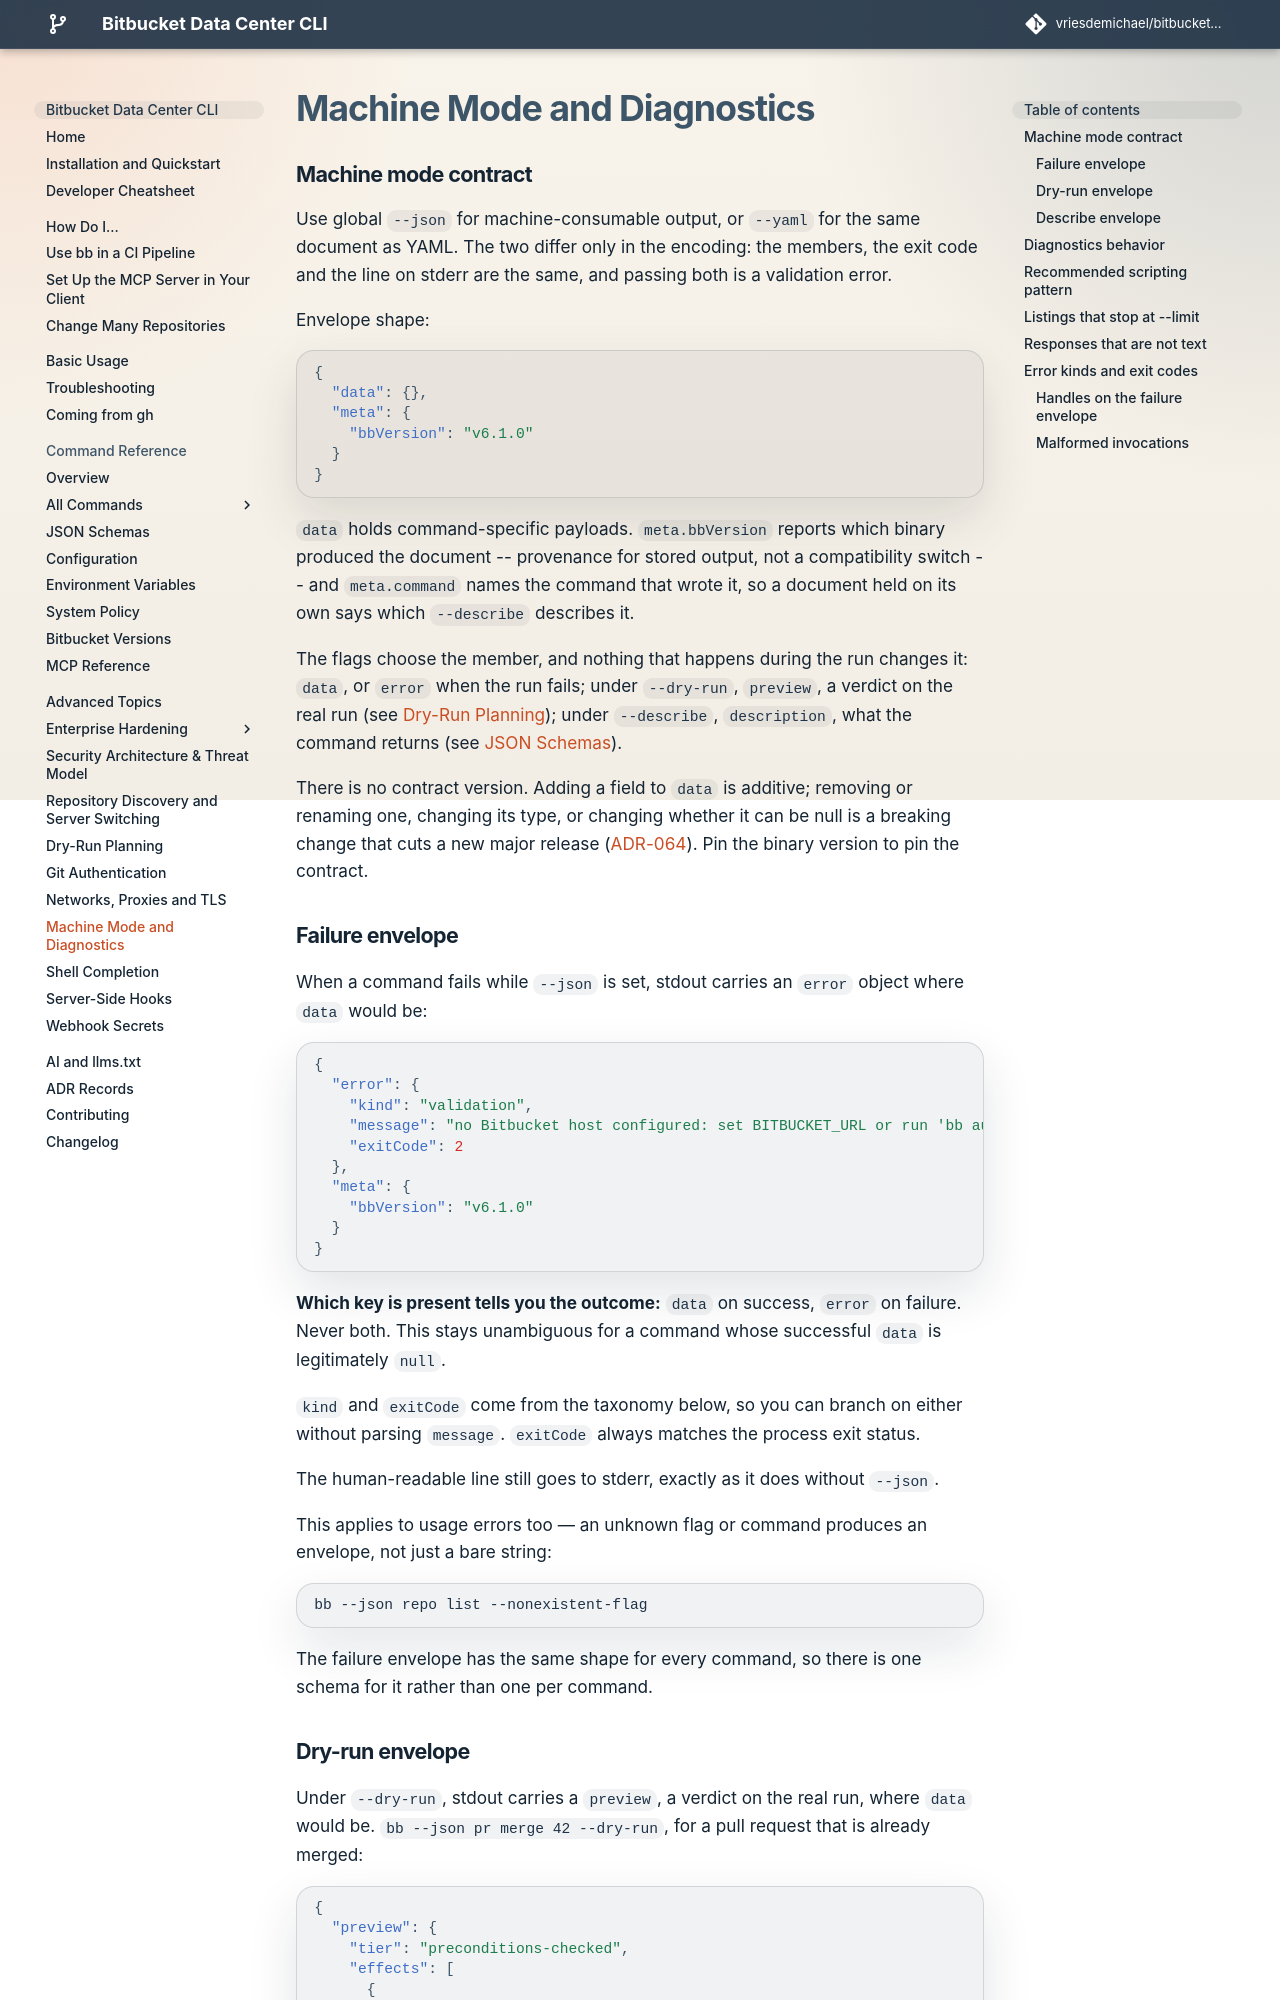

repository: vriesdemichael/bitbucket-data-center-cli · page: v6/advanced/machine-mode-diagnostics/index.html · generator: mkdocs

# Machine Mode and Diagnostics

## Machine mode contract

Use global `--json` for machine-consumable output, or `--yaml` for the same document as YAML.
The two differ only in the encoding: the members, the exit code and the line on stderr are
the same, and passing both is a validation error.

Envelope shape:

<!-- docs-lint: envelope-shape -->
```json
{
  "data": {},
  "meta": {
    "bbVersion": "[[ bb_version_tag ]]"
  }
}
```

`data` holds command-specific payloads. `meta.bbVersion` reports which binary produced the
document -- provenance for stored output, not a compatibility switch -- and `meta.command`
names the command that wrote it, so a document held on its own says which `--describe`
describes it.

The flags choose the member, and nothing that happens during the run changes it: `data`, or
`error` when the run fails; under `--dry-run`, `preview`, a verdict on the real run (see
[Dry-Run Planning](dry-run-planning.md)); under `--describe`, `description`, what the command
returns (see [JSON Schemas](../reference/schemas.md)).

There is no contract version. Adding a field to `data` is additive; removing or renaming one,
changing its type, or changing whether it can be null is a breaking change that cuts a new
major release ([ADR-064](../adr/064-machine-output-carries-no-contract-version.md)). Pin the
binary version to pin the contract.

### Failure envelope

When a command fails while `--json` is set, stdout carries an `error` object where `data` would be:

<!-- docs-lint: envelope-shape -->
```json
{
  "error": {
    "kind": "validation",
    "message": "no Bitbucket host configured: set BITBUCKET_URL or run 'bb auth login <host>'",
    "exitCode": 2
  },
  "meta": {
    "bbVersion": "[[ bb_version_tag ]]"
  }
}
```

**Which key is present tells you the outcome:** `data` on success, `error` on failure. Never both. This stays unambiguous for a command whose successful `data` is legitimately `null`.

`kind` and `exitCode` come from the taxonomy below, so you can branch on either without parsing `message`. `exitCode` always matches the process exit status.

The human-readable line still goes to stderr, exactly as it does without `--json`.

This applies to usage errors too — an unknown flag or command produces an envelope, not just a bare string:

<!-- docs-lint: expect-invalid -->
```bash
bb --json repo list --nonexistent-flag
```

The failure envelope has the same shape for every command, so there is one schema for it rather
than one per command.
